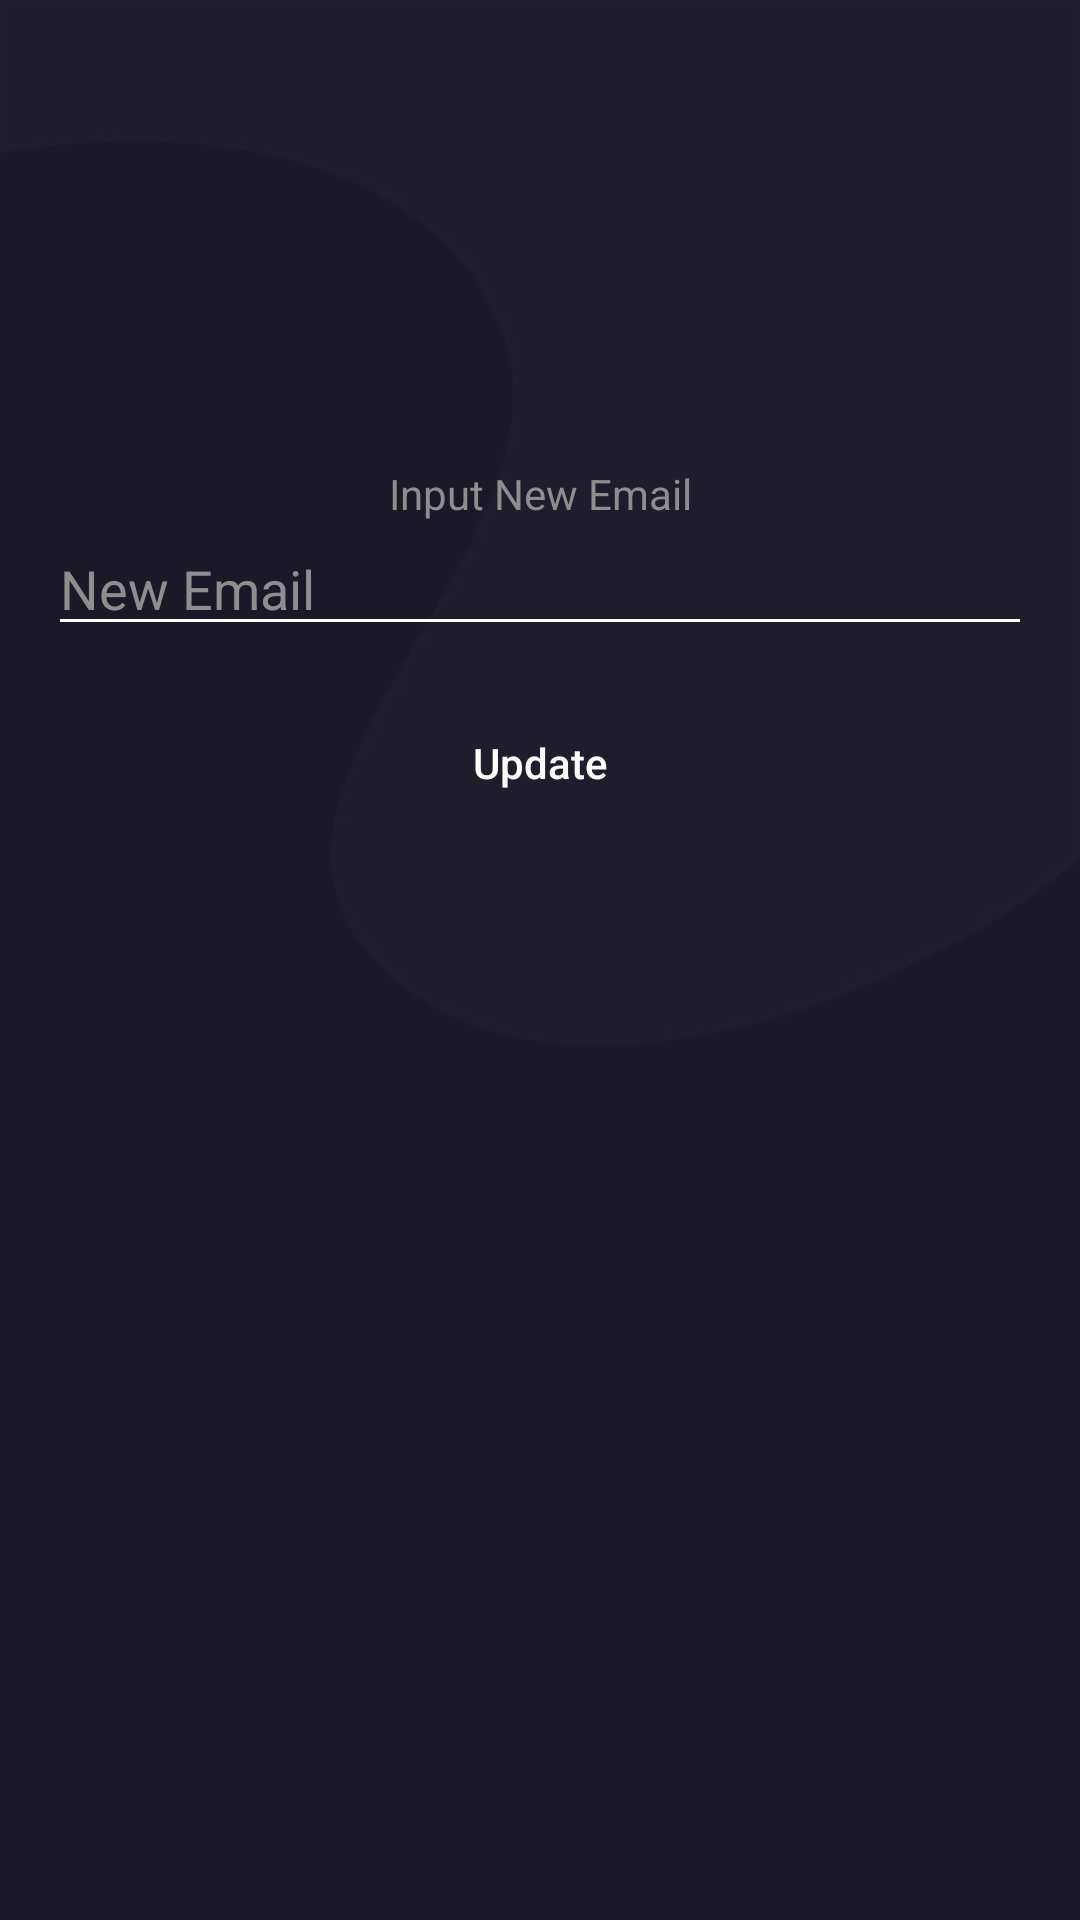

Layout XML and referenced resources for this Android screen:
<!-- AndroidManifest.xml: application theme Theme.Theatrum -->
<!-- res/layout/fragment_update_email.xml -->
<?xml version="1.0" encoding="utf-8"?>
<androidx.constraintlayout.widget.ConstraintLayout xmlns:android="http://schemas.android.com/apk/res/android"
    xmlns:app="http://schemas.android.com/apk/res-auto"
    xmlns:tools="http://schemas.android.com/tools"
    android:layout_width="match_parent"
    android:layout_height="match_parent"
    tools:context=".UpdateEmailFragment"
    android:background="@drawable/splash">

    <LinearLayout
        android:id="@+id/layoutPassword"
        android:layout_width="match_parent"
        android:layout_height="wrap_content"
        android:layout_marginHorizontal="16dp"
        android:animateLayoutChanges="true"
        android:gravity="center"
        android:orientation="vertical"
        android:visibility="gone"
        app:layout_constraintBottom_toBottomOf="parent"
        app:layout_constraintEnd_toEndOf="parent"
        app:layout_constraintStart_toStartOf="parent"
        app:layout_constraintTop_toTopOf="parent"
        app:layout_constraintVertical_bias="0.3">

        <TextView
            android:layout_width="match_parent"
            android:layout_height="wrap_content"
            android:text="Input Password"
            android:textColor="@color/grey"
            android:textAlignment="center" />

        <EditText
            android:id="@+id/etPassword"
            android:layout_width="match_parent"
            android:layout_height="wrap_content"
            android:layout_marginVertical="8dp"
            android:hint="Password"
            android:inputType="textPassword"
            android:textColorHint="@color/grey"
            android:backgroundTint="@color/white"
            android:singleLine="true" />

        <Button
            android:id="@+id/btnAuth"
            android:layout_width="250dp"
            android:layout_height="wrap_content"
            android:background="@drawable/button_round"
            android:text="Confirm Password"
            android:textAllCaps="false"
            android:textColor="@android:color/white" />
    </LinearLayout>

    <LinearLayout
        android:id="@+id/layoutEmail"
        android:layout_width="match_parent"
        android:layout_height="wrap_content"
        android:layout_marginHorizontal="16dp"
        android:animateLayoutChanges="true"
        android:gravity="center"
        android:orientation="vertical"
        app:layout_constraintBottom_toBottomOf="parent"
        app:layout_constraintEnd_toEndOf="parent"
        app:layout_constraintStart_toStartOf="parent"
        app:layout_constraintTop_toTopOf="parent"
        app:layout_constraintVertical_bias="0.3">

        <TextView
            android:layout_width="match_parent"
            android:layout_height="wrap_content"
            android:text="Input New Email"
            android:textColor="@color/grey"
            android:textAlignment="center" />

        <EditText
            android:id="@+id/etEmail"
            android:layout_width="match_parent"
            android:layout_height="wrap_content"
            android:hint="New Email"
            android:inputType="textEmailAddress"
            android:textColorHint="@color/grey"
            android:backgroundTint="@color/white"
            android:singleLine="true" />

        <Button
            android:id="@+id/btnUpdate"
            android:layout_width="250dp"
            android:layout_height="wrap_content"
            android:layout_gravity="center_horizontal"
            android:layout_marginTop="15dp"
            android:background="@drawable/button_round"
            android:text="Update"
            android:textAllCaps="false"
            android:textColor="@android:color/white" />
    </LinearLayout>

</androidx.constraintlayout.widget.ConstraintLayout>
<!-- resources referenced by this layout -->
<resources>
  <color name="grey">#8d8f8f</color>
  <color name="white">#FFFFFFFF</color>
  <!-- drawable splash: png bitmap (drawable-hdpi, 7753 bytes) -->
  <style name="Theme.Theatrum" parent="Theme.AppCompat.DayNight.NoActionBar">
          
          <item name="colorPrimary">@color/purple_500</item>
          <item name="colorPrimaryVariant">@color/white</item>
          <item name="colorOnPrimary">@color/white</item>
          
          <item name="colorSecondary">@color/teal_200</item>
          <item name="colorSecondaryVariant">@color/teal_700</item>
          <item name="colorOnSecondary">@color/black</item>
          
          <item name="android:statusBarColor" tools:targetApi="l">?attr/colorPrimaryVariant</item>
          
      </style>
  <color name="purple_500">#FF6200EE</color>
  <color name="teal_200">#FF03DAC5</color>
  <color name="teal_700">#FF018786</color>
  <color name="black">#FF000000</color>
</resources>
